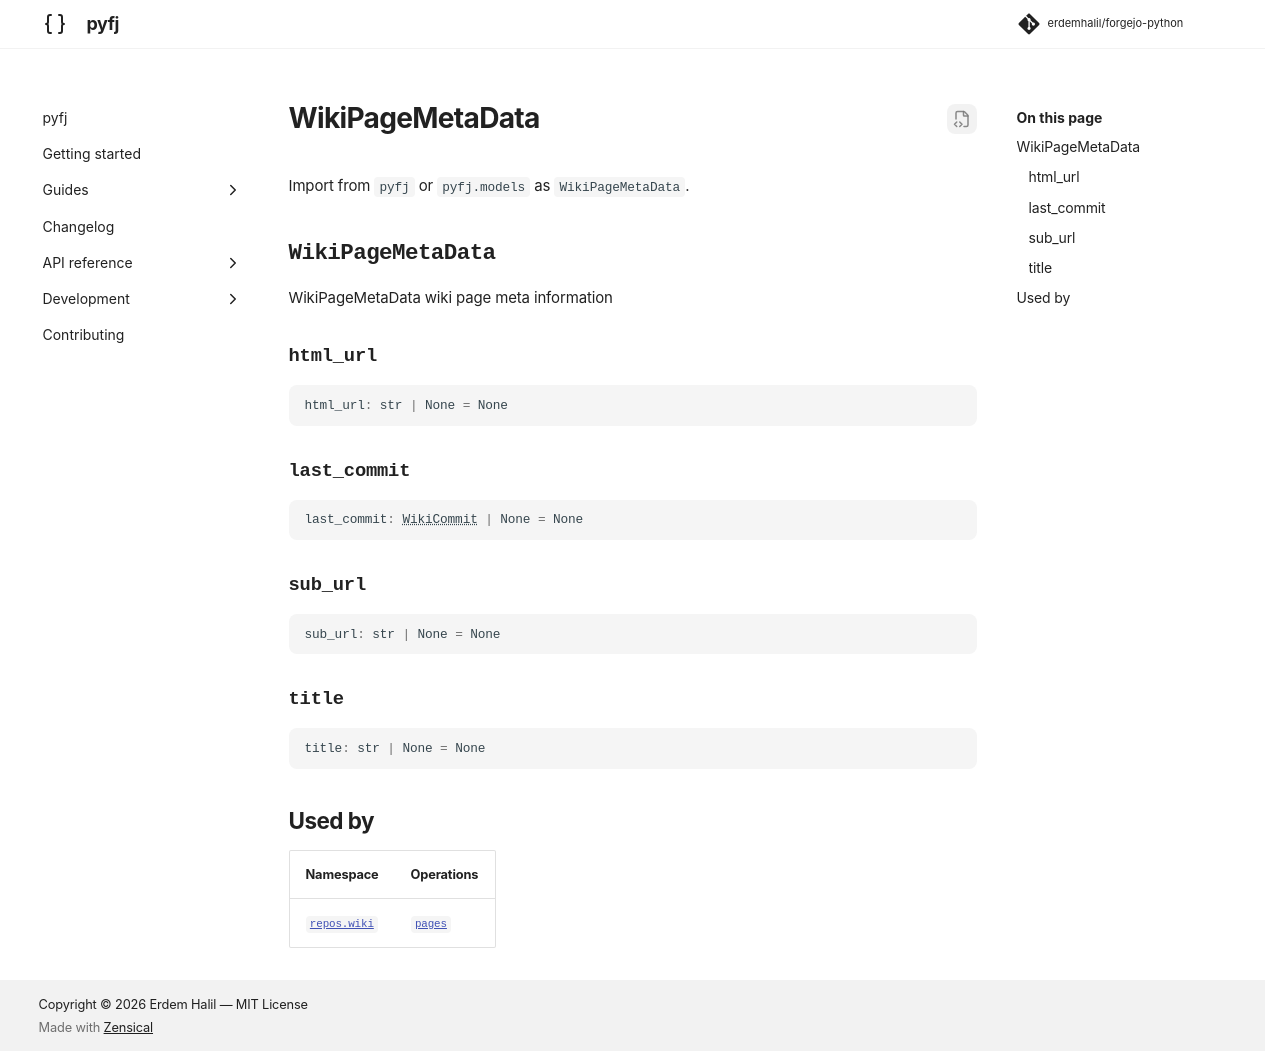

repository: erdemhalil/forgejo-python · page: dev/reference/models/wiki_page_meta_data/index.html · generator: mkdocs

---
title: "WikiPageMetaData"
description: "WikiPageMetaData wiki page meta information"
---

# WikiPageMetaData

Import from `pyfj` or `pyfj.models` as `WikiPageMetaData`.

::: pyfj._generated.models.wiki_page_meta_data.WikiPageMetaData

## Used by

| Namespace | Operations |
|---|---|
| [`repos.wiki`](../namespaces/repos/wiki/index.md) | [`pages`](../namespaces/repos/wiki/index.md#pyfj._generated.api.repos.ReposWiki.pages) |
